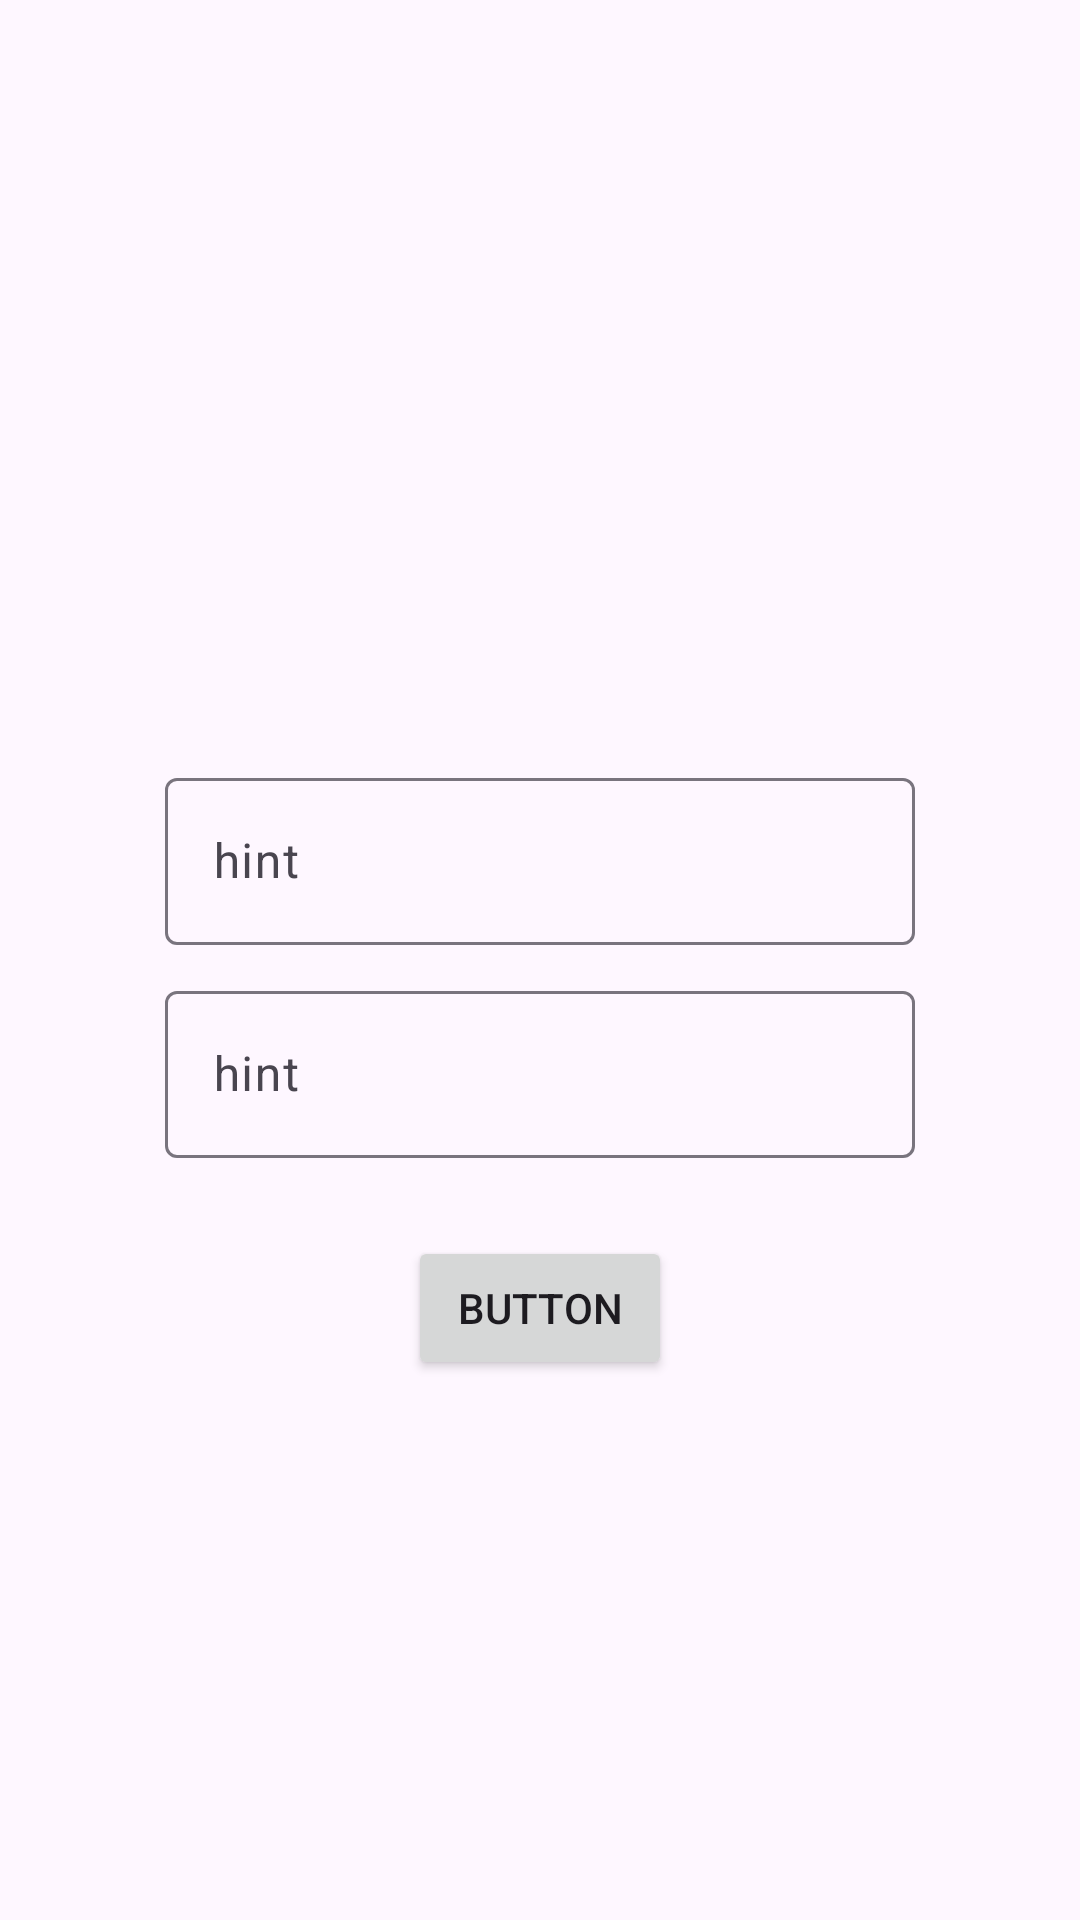

Produce the Android XML layout that renders to this screen, including the resource entries it uses.
<!-- AndroidManifest.xml: application theme Theme.MyAppResponsiveIS_20232 -->
<!-- res/layout/activity_main3.xml -->
<?xml version="1.0" encoding="utf-8"?>
<androidx.constraintlayout.widget.ConstraintLayout xmlns:android="http://schemas.android.com/apk/res/android"
    xmlns:app="http://schemas.android.com/apk/res-auto"
    xmlns:tools="http://schemas.android.com/tools"
    android:id="@+id/main"
    android:layout_width="match_parent"
    android:layout_height="match_parent"
    tools:context=".MainActivity3">

    <ImageView
        android:id="@+id/imageView4"
        android:layout_width="272dp"
        android:layout_height="88dp"
        android:layout_marginTop="10dp"
        app:layout_constraintEnd_toEndOf="parent"
        app:layout_constraintStart_toStartOf="parent"
        app:layout_constraintTop_toTopOf="parent"
        app:srcCompat="@drawable/img" />

    <androidx.constraintlayout.widget.ConstraintLayout
        android:id="@+id/constraintLayout"
        android:layout_width="wrap_content"
        android:layout_height="wrap_content"
        app:layout_constraintBottom_toBottomOf="parent"
        app:layout_constraintEnd_toEndOf="parent"
        app:layout_constraintStart_toStartOf="parent"
        app:layout_constraintTop_toTopOf="parent">

        <com.google.android.material.textfield.TextInputLayout
            android:id="@+id/textInputLayout3"
            android:layout_width="250dp"
            android:layout_height="wrap_content"
            android:layout_marginStart="10dp"
            android:layout_marginTop="10dp"
            android:layout_marginEnd="10dp"
            app:layout_constraintEnd_toEndOf="parent"
            app:layout_constraintStart_toStartOf="parent"
            app:layout_constraintTop_toTopOf="parent">

            <com.google.android.material.textfield.TextInputEditText
                android:layout_width="match_parent"
                android:layout_height="wrap_content"
                android:hint="hint" />
        </com.google.android.material.textfield.TextInputLayout>

        <com.google.android.material.textfield.TextInputLayout
            android:layout_width="250dp"
            android:layout_height="wrap_content"
            android:layout_marginStart="10dp"
            android:layout_marginTop="10dp"
            android:layout_marginEnd="10dp"
            android:layout_marginBottom="10dp"
            app:layout_constraintBottom_toBottomOf="parent"
            app:layout_constraintEnd_toEndOf="parent"
            app:layout_constraintStart_toStartOf="parent"
            app:layout_constraintTop_toBottomOf="@+id/textInputLayout3">

            <com.google.android.material.textfield.TextInputEditText
                android:layout_width="match_parent"
                android:layout_height="wrap_content"
                android:hint="hint" />
        </com.google.android.material.textfield.TextInputLayout>

    </androidx.constraintlayout.widget.ConstraintLayout>

    <Button
        android:id="@+id/button4"
        android:layout_width="wrap_content"
        android:layout_height="wrap_content"
        android:layout_marginTop="16dp"
        android:text="Button"
        app:layout_constraintEnd_toEndOf="@+id/constraintLayout"
        app:layout_constraintStart_toStartOf="@+id/constraintLayout"
        app:layout_constraintTop_toBottomOf="@+id/constraintLayout" />
</androidx.constraintlayout.widget.ConstraintLayout>
<!-- resources referenced by this layout -->
<resources>
  <style name="Theme.MyAppResponsiveIS_20232" parent="Base.Theme.MyAppResponsiveIS_20232" />
  <style name="Base.Theme.MyAppResponsiveIS_20232" parent="Theme.Material3.DayNight.NoActionBar">
          
          
      </style>
</resources>
